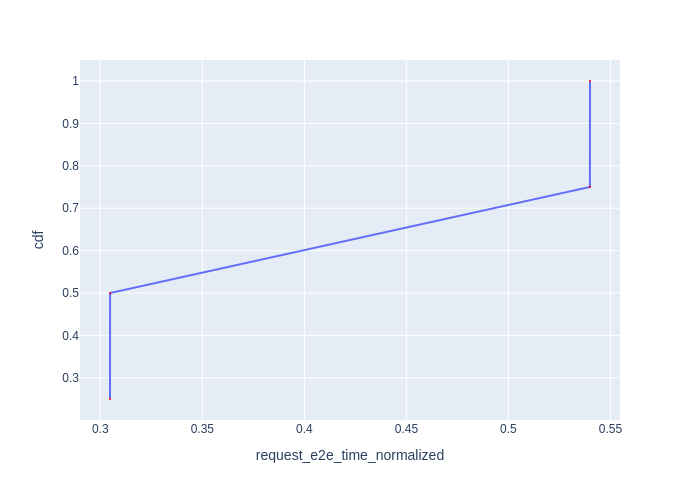

The table this chart was drawn from, first rows:
Request Id, request_e2e_time_normalized, cdf
0_0, 0.3048, 0.25
0_1, 0.3048, 0.5
0_2, 0.5399, 0.75
0_3, 0.54, 1.0
